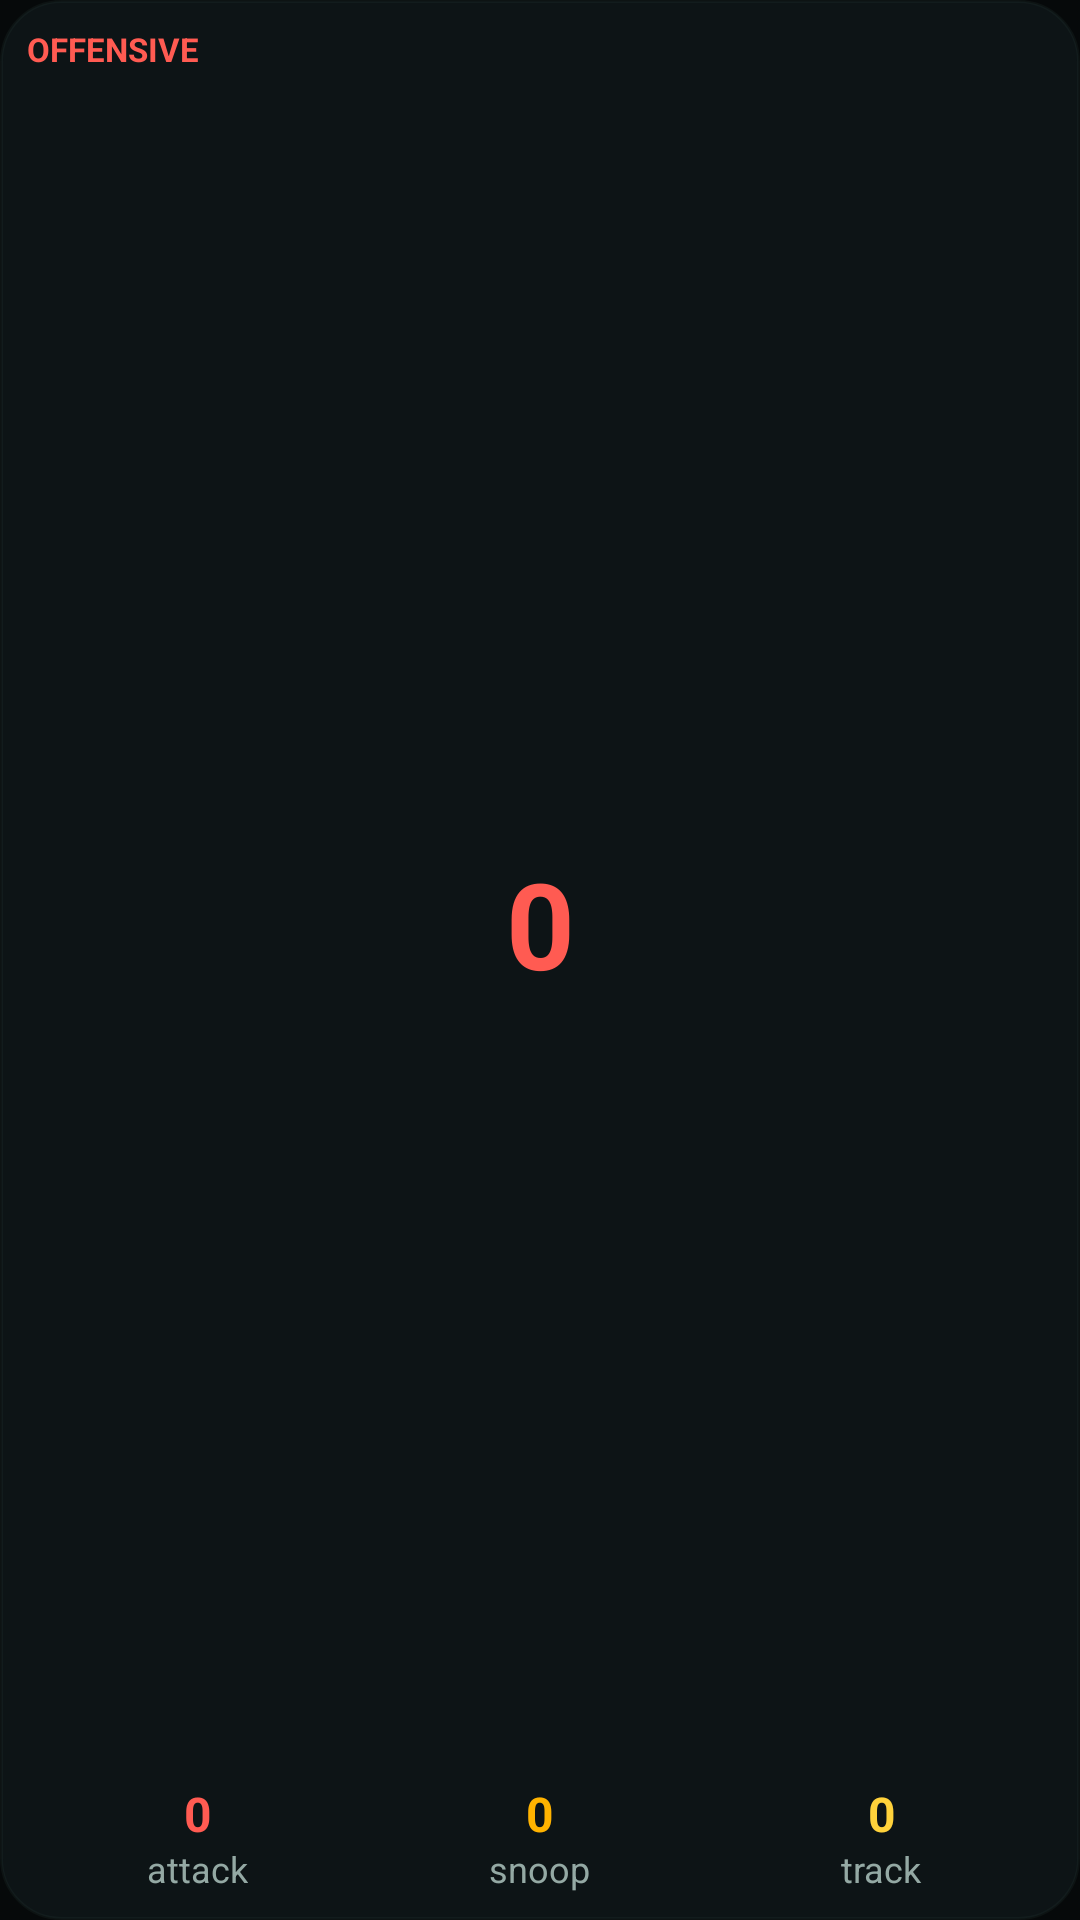

Here is an Android app screen rendered from its layout file. Give the layout XML and the strings, colors and styles it references.
<!-- AndroidManifest.xml: application theme Theme.WarBLE -->
<!-- res/layout/widget_offensive.xml -->
<?xml version="1.0" encoding="utf-8"?>
<LinearLayout xmlns:android="http://schemas.android.com/apk/res/android"
    android:id="@+id/o_root"
    android:layout_width="match_parent"
    android:layout_height="match_parent"
    android:orientation="vertical"
    android:background="@drawable/widget_bg"
    android:padding="9dp">

    <LinearLayout
        android:layout_width="match_parent"
        android:layout_height="wrap_content"
        android:orientation="horizontal"
        android:gravity="center_vertical">
        <TextView
            android:id="@+id/o_title"
            android:layout_width="0dp"
            android:layout_height="wrap_content"
            android:layout_weight="1"
            android:text="OFFENSIVE"
            android:textColor="#FF5B52"
            android:textStyle="bold"
            android:textSize="11sp"
            android:maxLines="1" />
        <TextView
            android:id="@+id/o_beast"
            android:layout_width="wrap_content"
            android:layout_height="wrap_content"
            android:text=""
            android:maxLines="1"
            android:background="@drawable/widget_beast_chip"
            android:drawableStart="@drawable/ic_beast_bolt"
            android:drawableTint="#08130F"
            android:paddingStart="5dp"
            android:paddingEnd="5dp"
            android:paddingTop="3dp"
            android:paddingBottom="3dp"
            android:visibility="gone" />
    </LinearLayout>

    <TextView
        android:id="@+id/o_count"
        android:layout_width="match_parent"
        android:layout_height="0dp"
        android:layout_weight="1"
        android:gravity="center"
        android:text="0"
        android:textColor="#FF5B52"
        android:textStyle="bold"
        android:textSize="40sp"
        android:maxLines="1"
        android:includeFontPadding="false" />

    <LinearLayout
        android:layout_width="match_parent"
        android:layout_height="wrap_content"
        android:orientation="horizontal"
        android:baselineAligned="false">
        <LinearLayout android:layout_width="0dp" android:layout_height="wrap_content" android:layout_weight="1" android:orientation="vertical" android:gravity="center">
            <TextView android:id="@+id/o_atk" android:layout_width="wrap_content" android:layout_height="wrap_content" android:text="0" android:textColor="#FF5B52" android:textStyle="bold" android:textSize="16sp" android:maxLines="1" android:includeFontPadding="false" />
            <TextView android:id="@+id/o_atk_l" android:layout_width="wrap_content" android:layout_height="wrap_content" android:text="attack" android:textColor="#94A9A4" android:textSize="12sp" android:maxLines="1" />
        </LinearLayout>
        <LinearLayout android:layout_width="0dp" android:layout_height="wrap_content" android:layout_weight="1" android:orientation="vertical" android:gravity="center">
            <TextView android:id="@+id/o_surv" android:layout_width="wrap_content" android:layout_height="wrap_content" android:text="0" android:textColor="#FFB300" android:textStyle="bold" android:textSize="16sp" android:maxLines="1" android:includeFontPadding="false" />
            <TextView android:id="@+id/o_surv_l" android:layout_width="wrap_content" android:layout_height="wrap_content" android:text="snoop" android:textColor="#94A9A4" android:textSize="12sp" android:maxLines="1" />
        </LinearLayout>
        <LinearLayout android:layout_width="0dp" android:layout_height="wrap_content" android:layout_weight="1" android:orientation="vertical" android:gravity="center">
            <TextView android:id="@+id/o_trk" android:layout_width="wrap_content" android:layout_height="wrap_content" android:text="0" android:textColor="#FFD23B" android:textStyle="bold" android:textSize="16sp" android:maxLines="1" android:includeFontPadding="false" />
            <TextView android:id="@+id/o_trk_l" android:layout_width="wrap_content" android:layout_height="wrap_content" android:text="track" android:textColor="#94A9A4" android:textSize="12sp" android:maxLines="1" />
        </LinearLayout>
    </LinearLayout>
</LinearLayout>
<!-- resources referenced by this layout -->
<resources>
  <!-- drawable ic_beast_bolt (drawable) -->
  <?xml version="1.0" encoding="utf-8"?>
  <vector xmlns:android="http://schemas.android.com/apk/res/android"
      android:width="24dp"
      android:height="24dp"
      android:viewportWidth="24"
      android:viewportHeight="24">
      <path
          android:fillColor="#FFFFFF"
          android:pathData="M7,2v11h3v9l7,-12h-4l4,-8z" />
  </vector>
  <!-- drawable widget_beast_chip (drawable) -->
  <?xml version="1.0" encoding="utf-8"?>
  <shape xmlns:android="http://schemas.android.com/apk/res/android" android:shape="rectangle">
      <solid android:color="#37ECCB" />
      <corners android:radius="7dp" />
  </shape>
  <!-- drawable widget_bg (drawable) -->
  <?xml version="1.0" encoding="utf-8"?>
  <shape xmlns:android="http://schemas.android.com/apk/res/android" android:shape="rectangle">
      <solid android:color="#E60E1618" />
      <corners android:radius="20dp" />
      <stroke android:width="1dp" android:color="#332C3D3B" />
  </shape>
  <style name="Theme.WarBLE" parent="android:Theme.Material.NoActionBar">
          <item name="android:windowBackground">#06090A</item>
          <item name="android:statusBarColor">#06090A</item>
          <item name="android:navigationBarColor">#06090A</item>
      </style>
</resources>
